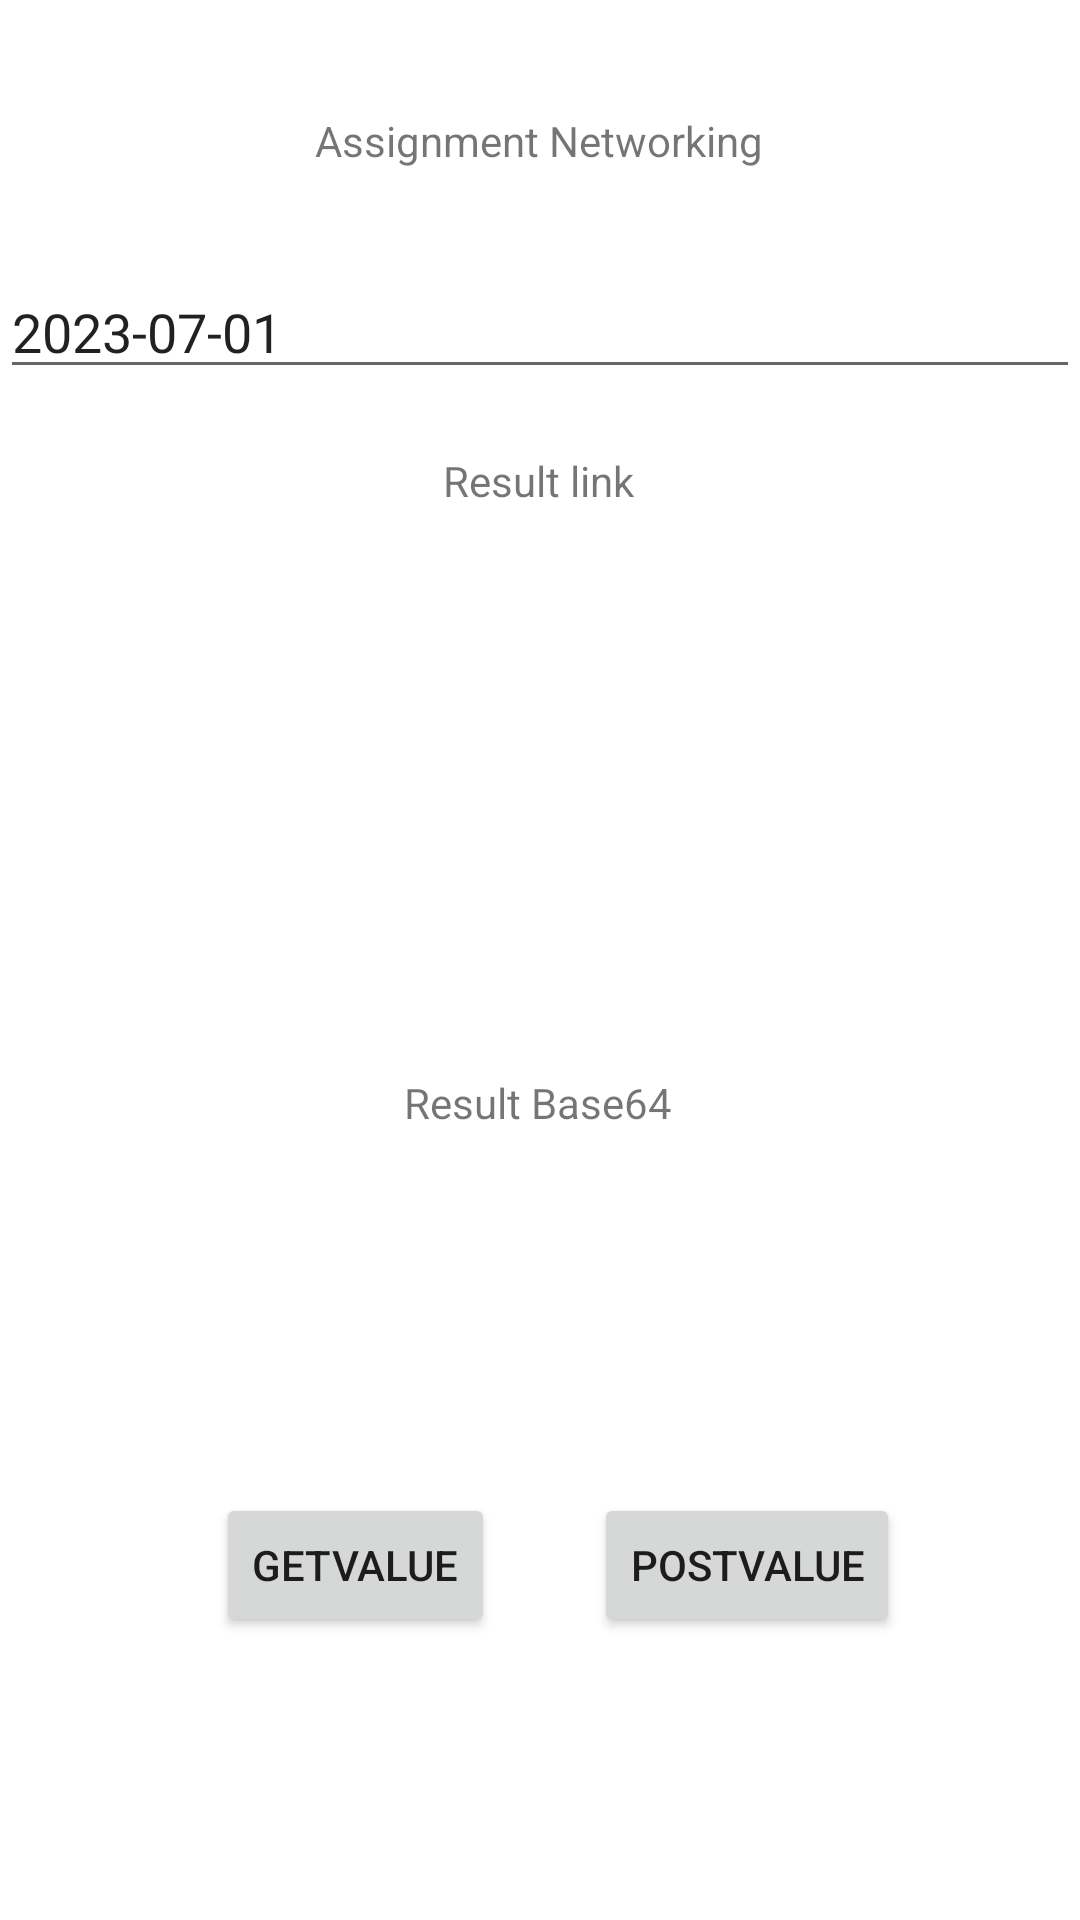

Android layout source for this screen:
<!-- AndroidManifest.xml: application theme Theme.MyAppNetworking -->
<!-- res/layout/activity_main.xml -->
<?xml version="1.0" encoding="utf-8"?>
<androidx.constraintlayout.widget.ConstraintLayout xmlns:android="http://schemas.android.com/apk/res/android"
    xmlns:app="http://schemas.android.com/apk/res-auto"
    xmlns:tools="http://schemas.android.com/tools"
    android:layout_width="match_parent"
    android:layout_height="match_parent"
    tools:context=".MainActivity">


    <TextView
        android:id="@+id/textView"
        android:layout_width="wrap_content"
        android:layout_height="wrap_content"
        android:text="Assignment Networking"
        app:layout_constraintBottom_toBottomOf="parent"
        app:layout_constraintEnd_toEndOf="parent"
        app:layout_constraintHorizontal_bias="0.498"
        app:layout_constraintStart_toStartOf="parent"
        app:layout_constraintTop_toTopOf="parent"
        app:layout_constraintVertical_bias="0.06" />

    <ImageView
        android:id="@+id/imv_result"
        android:layout_width="0dp"
        android:layout_height="0dp"
        android:layout_margin="16dp"
        app:layout_constraintBottom_toTopOf="@+id/txv_resultBase64"
        app:layout_constraintEnd_toEndOf="parent"
        app:layout_constraintStart_toStartOf="parent"
        app:layout_constraintTop_toBottomOf="@+id/txv_result"
        tools:ignore="MissingConstraints" />

    <TextView
        android:id="@+id/txv_resultBase64"
        android:layout_width="wrap_content"
        android:layout_height="wrap_content"
        android:text="Result Base64"
        app:layout_constraintBottom_toBottomOf="parent"
        app:layout_constraintEnd_toEndOf="parent"
        app:layout_constraintHorizontal_bias="0.498"
        app:layout_constraintStart_toStartOf="parent"
        app:layout_constraintTop_toBottomOf="@+id/txv_result"
        app:layout_constraintVertical_bias="0.417" />

    <EditText
        android:id="@+id/edt_date"
        android:layout_width="match_parent"
        android:layout_height="wrap_content"
        android:layout_marginTop="32dp"
        android:text="2023-07-01"
        app:layout_constraintTop_toBottomOf="@+id/textView"
        tools:layout_editor_absoluteX="0dp" />

    <TextView
        android:id="@+id/txv_result"
        android:layout_width="wrap_content"
        android:layout_height="wrap_content"
        android:text="Result link"
        app:layout_constraintBottom_toBottomOf="parent"
        app:layout_constraintEnd_toEndOf="parent"
        app:layout_constraintHorizontal_bias="0.498"
        app:layout_constraintStart_toStartOf="parent"
        app:layout_constraintTop_toBottomOf="@+id/edt_date"
        app:layout_constraintVertical_bias="0.043" />

    <Button
        android:id="@+id/btn_getValue"
        android:layout_width="wrap_content"
        android:layout_height="wrap_content"
        android:layout_marginStart="72dp"
        android:layout_marginTop="328dp"
        android:text="GetValue"
        app:layout_constraintStart_toStartOf="parent"
        app:layout_constraintTop_toBottomOf="@+id/txv_result"
        tools:ignore="MissingConstraints" />

    <Button
        android:id="@+id/btn_postValue"
        android:layout_width="wrap_content"
        android:layout_height="wrap_content"
        android:layout_marginTop="328dp"
        android:layout_marginEnd="60dp"
        android:text="PostValue"
        app:layout_constraintEnd_toEndOf="parent"
        app:layout_constraintTop_toBottomOf="@+id/txv_result"
        tools:ignore="MissingConstraints" />

</androidx.constraintlayout.widget.ConstraintLayout>
<!-- resources referenced by this layout -->
<resources>
  <style name="Theme.MyAppNetworking" parent="Theme.MaterialComponents.DayNight.DarkActionBar">
          
          <item name="colorPrimary">@color/purple_500</item>
          <item name="colorPrimaryVariant">@color/purple_700</item>
          <item name="colorOnPrimary">@color/white</item>
          
          <item name="colorSecondary">@color/teal_200</item>
          <item name="colorSecondaryVariant">@color/teal_700</item>
          <item name="colorOnSecondary">@color/black</item>
          
          <item name="android:statusBarColor">?attr/colorPrimaryVariant</item>
          
      </style>
  <!-- not gathered from this repository: default colours our renderer supplied (Android Studio template values) -->
  <color name="purple_500">#FF6200EE</color>
  <color name="purple_700">#FF3700B3</color>
  <color name="teal_200">#FF03DAC5</color>
  <color name="teal_700">#FF018786</color>
  <color name="black">#FF000000</color>
  <color name="white">#FFFFFFFF</color>
</resources>
